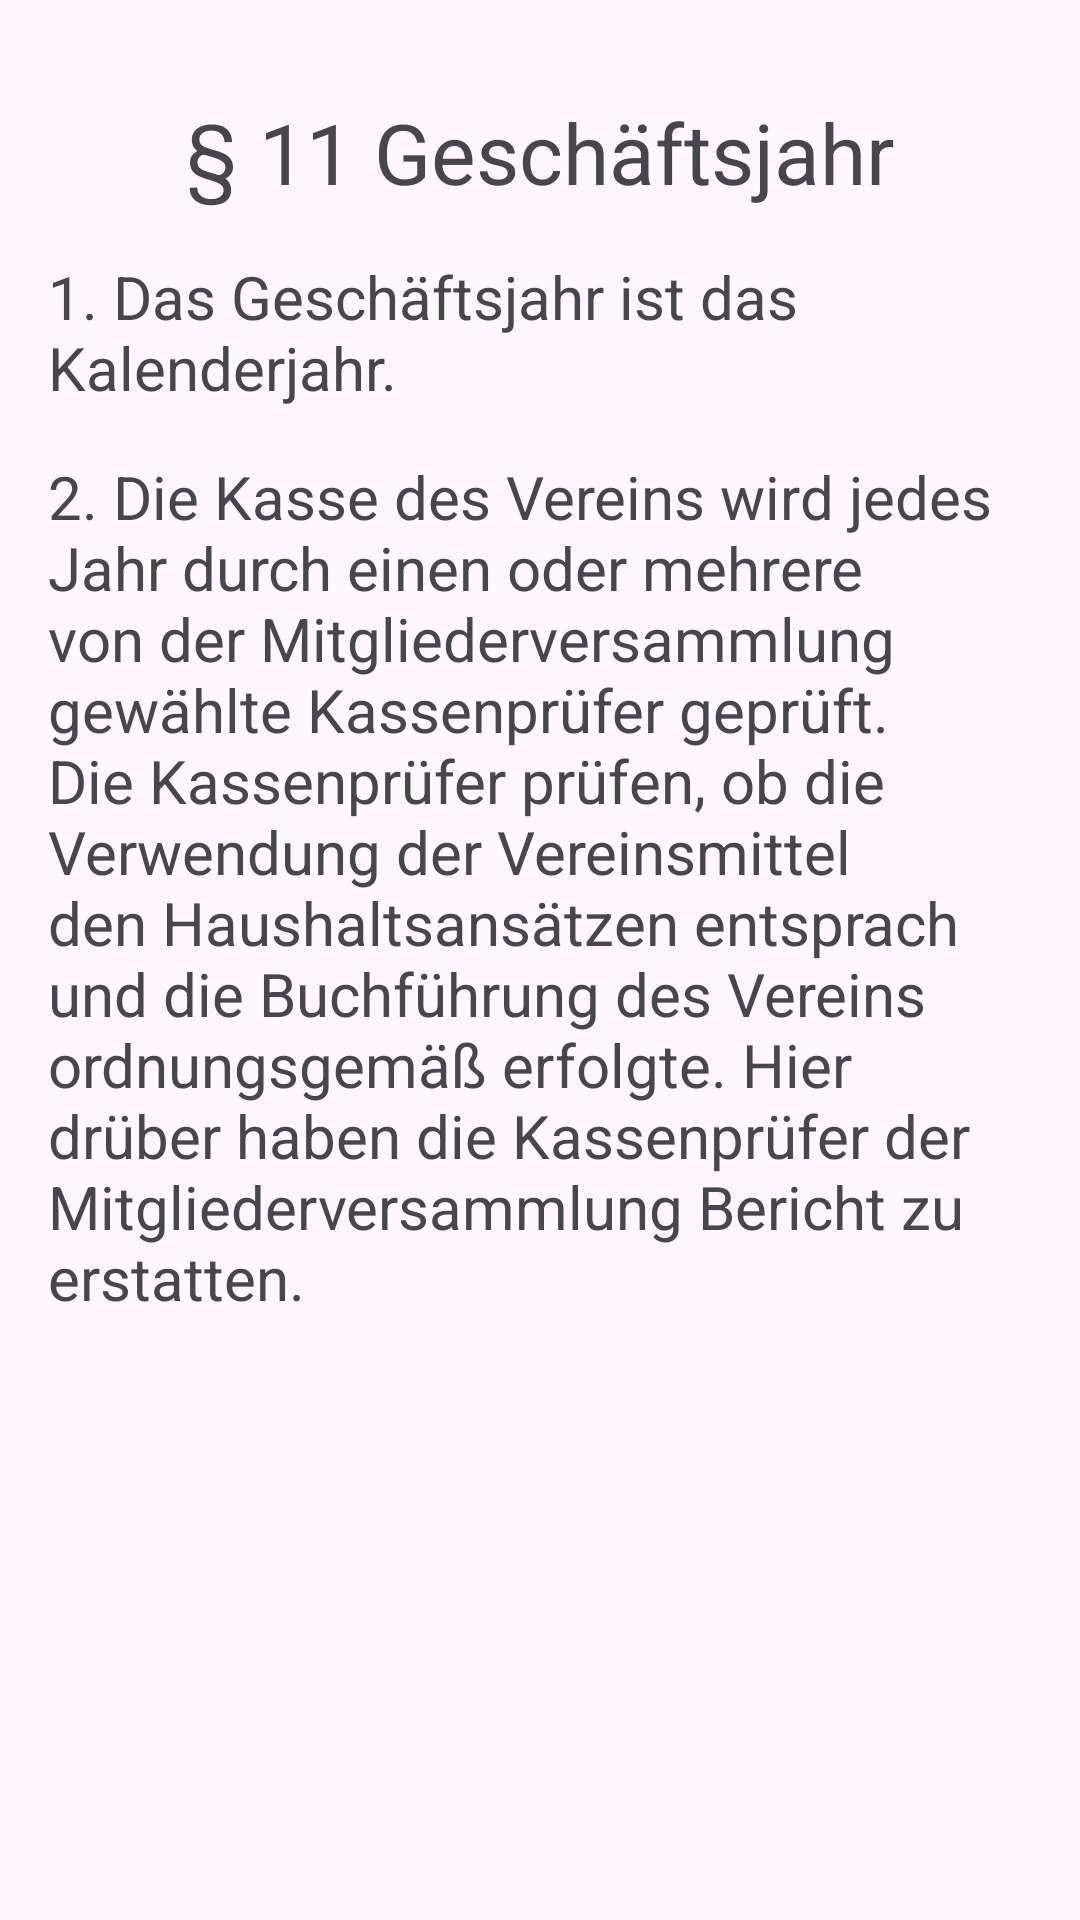

This screen was rendered from an Android layout file. Write that file and the resources it references.
<!-- AndroidManifest.xml: application theme Theme.ToBeMobile -->
<!-- res/layout/fragment_fiftyfirst.xml -->
<?xml version="1.0" encoding="utf-8"?>
<ScrollView xmlns:android="http://schemas.android.com/apk/res/android"
    xmlns:tools="http://schemas.android.com/tools"
    android:layout_width="match_parent"
    android:layout_height="wrap_content"
    tools:context=".pages.satzung.FiftyfirstFragment">

    <LinearLayout
        android:layout_width="match_parent"
        android:layout_height="wrap_content"
        android:orientation="vertical"
        android:gravity="center"
        android:padding="16dp">

        <TextView
            android:textIsSelectable="true"
            android:layout_width="wrap_content"
            android:layout_height="wrap_content"
            android:layout_marginTop="16dp"
            android:textSize="@dimen/h2"
            android:text="@string/t20_11_h" />

        <TextView
            android:textIsSelectable="true"
            android:layout_width="wrap_content"
            android:layout_height="wrap_content"
            android:layout_marginTop="16dp"
            android:textSize="@dimen/h1"
            android:text="@string/t20_11_1_h" />

        <TextView
            android:textIsSelectable="true"
            android:layout_width="wrap_content"
            android:layout_height="wrap_content"
            android:layout_marginTop="16dp"
            android:textSize="@dimen/h1"
            android:text="@string/t20_11_2_h" />
    </LinearLayout>
</ScrollView>
<!-- resources referenced by this layout -->
<resources>
  <dimen name="h1">20sp</dimen>
  <dimen name="h2">28sp</dimen>
  <string name="t20_11_1_h">1. Das Geschäftsjahr ist das Kalenderjahr.</string>
  <string name="t20_11_2_h">2. Die Kasse des Vereins wird jedes Jahr durch einen oder mehrere von der Mitgliederversammlung
      gewählte Kassenprüfer geprüft. Die Kassenprüfer prüfen, ob die Verwendung der Vereinsmittel den
      Haushaltsansätzen entsprach und die Buchführung des Vereins ordnungsgemäß erfolgte. Hier drüber
          haben die Kassenprüfer der Mitgliederversammlung Bericht zu erstatten.</string>
  <string name="t20_11_h">§ 11 Geschäftsjahr</string>
  <style name="Theme.ToBeMobile" parent="Base.Theme.ToBeMobile" />
  <style name="Base.Theme.ToBeMobile" parent="Theme.Material3.DayNight.NoActionBar">
          
          <item name="colorPrimary">@color/red</item>
      </style>
</resources>
